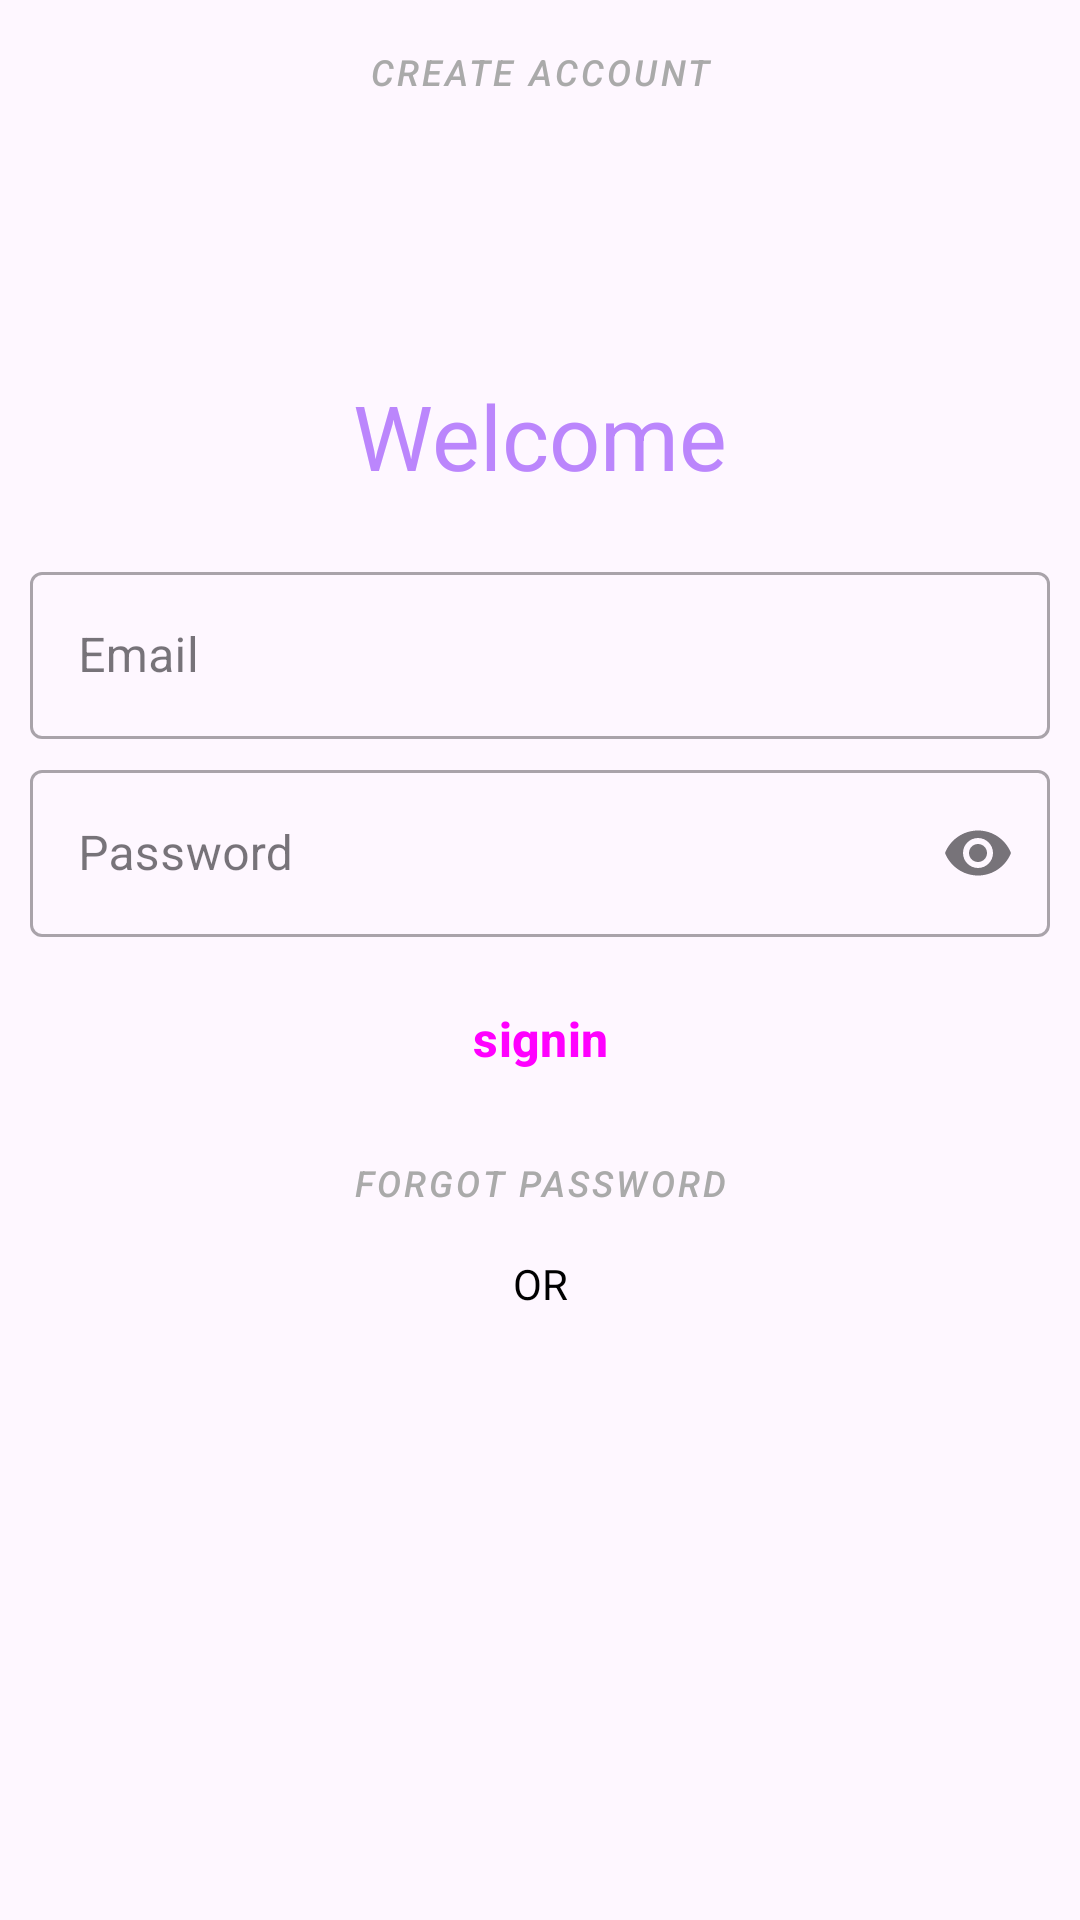

Write the Android layout XML for this screen, with the resource values it uses.
<!-- AndroidManifest.xml: application theme Theme.LegendsPocket -->
<!-- res/layout/login.xml -->
<?xml version="1.0" encoding="utf-8"?>
<RelativeLayout xmlns:android="http://schemas.android.com/apk/res/android"
    xmlns:app="http://schemas.android.com/apk/res-auto"
    xmlns:tools="http://schemas.android.com/tools"
    android:layout_width="match_parent"
    android:layout_height="match_parent">

    <androidx.constraintlayout.widget.ConstraintLayout
        android:layout_width="match_parent"
        android:layout_height="match_parent">

        <TextView
            android:id="@+id/welcome"
            android:layout_width="wrap_content"
            android:layout_height="wrap_content"
            android:layout_marginTop="10dp"
            android:text="Welcome"
            android:textColor="@color/purple_200"
            android:textSize="30sp"
            app:layout_constraintEnd_toEndOf="parent"
            app:layout_constraintStart_toStartOf="parent"
            app:layout_constraintTop_toBottomOf="@+id/imageView" />

        <ImageView
            android:id="@+id/imageView"
            android:layout_width="100dp"
            android:layout_height="100dp"
            android:layout_marginStart="98dp"
            android:layout_marginTop="10dp"
            android:layout_marginEnd="98dp"
            app:layout_constraintBottom_toTopOf="@+id/Email"
            app:layout_constraintEnd_toEndOf="parent"
            app:layout_constraintHorizontal_bias="0.495"
            app:layout_constraintStart_toStartOf="parent"
            app:layout_constraintTop_toTopOf="parent"
            app:layout_constraintVertical_bias="0.068"
            app:srcCompat="@drawable/login" />

        <com.google.android.material.textfield.TextInputLayout
            android:id="@+id/Email"
            style="@style/Widget.MaterialComponents.TextInputLayout.OutlinedBox"
            android:layout_width="match_parent"
            android:layout_height="wrap_content"
            android:layout_marginStart="10dp"
            android:layout_marginTop="20dp"
            android:layout_marginEnd="10dp"
            android:hint="Email"
            app:layout_constraintEnd_toEndOf="parent"
            app:layout_constraintStart_toStartOf="parent"
            app:layout_constraintTop_toBottomOf="@+id/welcome">

            <com.google.android.material.textfield.TextInputEditText
                android:id="@+id/email"
                android:layout_width="match_parent"
                android:layout_height="wrap_content" />
        </com.google.android.material.textfield.TextInputLayout>

        <com.google.android.material.textfield.TextInputLayout
            android:id="@+id/password"
            style="@style/Widget.MaterialComponents.TextInputLayout.OutlinedBox"
            android:layout_width="match_parent"
            android:layout_height="0dp"
            android:layout_marginStart="10dp"
            android:layout_marginTop="5dp"
            android:layout_marginEnd="10dp"
            android:hint="Password"
            app:endIconMode="password_toggle"
            app:layout_constraintEnd_toEndOf="parent"
            app:layout_constraintStart_toStartOf="parent"
            app:layout_constraintTop_toBottomOf="@+id/Email">

            <com.google.android.material.textfield.TextInputEditText
                android:id="@+id/pass"
                android:layout_width="match_parent"
                android:layout_height="wrap_content"
                android:inputType="textPassword"
                tools:layout_editor_absoluteX="20dp"
                tools:layout_editor_absoluteY="446dp" />
        </com.google.android.material.textfield.TextInputLayout>

        <Button
            android:id="@+id/outlinedButton"
            style="?attr/materialButtonOutlinedStyle"
            android:layout_width="200dp"
            android:layout_height="wrap_content"
            android:layout_marginStart="10dp"
            android:layout_marginTop="10dp"
            android:layout_marginEnd="10dp"
            android:fontFamily="sans-serif-medium"
            android:text="signin"
            android:textSize="16sp"
            android:textStyle="bold"
            app:cornerRadius="50dp"
            app:layout_constraintEnd_toEndOf="parent"
            app:layout_constraintStart_toStartOf="parent"
            app:layout_constraintTop_toBottomOf="@+id/password"
            app:strokeColor="@color/purple_200"
            app:strokeWidth="0.5dp" />

        <Button
            android:id="@+id/forgot"
            style="@style/Widget.MaterialComponents.Button.TextButton"
            android:layout_width="match_parent"
            android:layout_height="wrap_content"
            android:text="Forgot password"
            android:textColor="@android:color/darker_gray"
            android:textSize="12sp"
            android:textStyle="italic"
            app:cornerRadius="50dp"
            app:layout_constraintEnd_toEndOf="parent"
            app:layout_constraintStart_toStartOf="parent"
            app:layout_constraintTop_toBottomOf="@+id/outlinedButton"
            tools:ignore="MissingConstraints" />

        <TextView
            android:id="@+id/or"
            android:layout_width="wrap_content"
            android:layout_height="wrap_content"
            android:text="OR"
            android:textColor="@color/black"
            app:layout_constraintEnd_toEndOf="parent"
            app:layout_constraintStart_toStartOf="parent"
            app:layout_constraintTop_toBottomOf="@+id/forgot" />

        <Button
            android:id="@+id/textButton"
            style="@style/Widget.MaterialComponents.Button.TextButton"
            android:layout_width="match_parent"
            android:layout_height="wrap_content"
            android:text="create account"
            android:textColor="@android:color/darker_gray"
            android:textSize="12sp"
            android:textStyle="italic"
            app:cornerRadius="50dp"
            app:layout_constraintEnd_toEndOf="parent"
            app:layout_constraintHorizontal_bias="0.0"
            app:layout_constraintStart_toStartOf="parent"
            tools:ignore="MissingConstraints"
            tools:layout_editor_absoluteY="447dp" />

    </androidx.constraintlayout.widget.ConstraintLayout>

</RelativeLayout>
<!-- resources referenced by this layout -->
<resources>
  <style name="Theme.LegendsPocket" parent="Base.Theme.LegendsPocket" />
  <style name="Base.Theme.LegendsPocket" parent="Theme.Material3.DayNight.NoActionBar">
          
          
          <item name="colorPrimary">@color/purple_500</item>
          <item name="colorPrimaryVariant">@color/purple_700</item>
          <item name="colorOnPrimary">@color/white</item>
          
          <item name="colorSecondary">@color/teal_200</item>
          <item name="colorSecondaryVariant">@color/teal_700</item>
          <item name="colorOnSecondary">@color/black</item>
          <item name="android:statusBarColor" tools:targetApi="l">?attr/colorPrimaryVariant</item>
  
      </style>
  <!-- not gathered from this repository: default colours our renderer supplied (Android Studio template values) -->
  <color name="purple_200">#FFBB86FC</color>
  <color name="purple_500">#FF6200EE</color>
  <color name="purple_700">#FF3700B3</color>
  <color name="teal_200">#FF03DAC5</color>
  <color name="teal_700">#FF018786</color>
  <color name="black">#FF000000</color>
  <color name="white">#FFFFFFFF</color>
</resources>
